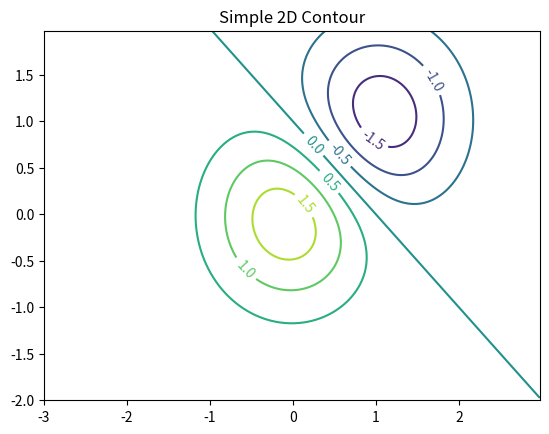

Write the Python code that produced this figure.
import matplotlib
import numpy as np
import matplotlib.cm as cm
import matplotlib.pyplot as plt

def plot2D(x,y,z):
    fig, ax = plt.subplots()
    cs = ax.contour(x,y,z)
    ax.clabel(cs, inline=1, fontsize=10)
    ax.set_title('Simple 2D Contour')
    fig.savefig("test-simple.png")

    
delta = 0.025
x = np.arange(-3.0, 3.0, delta)
y = np.arange(-2.0, 2.0, delta)
X, Y = np.meshgrid(x, y)
Z1 = np.exp(-X**2 - Y**2)
Z2 = np.exp(-(X - 1)**2 - (Y - 1)**2)
Z = (Z1 - Z2) * 2

plot2D(X,Y,Z)

print(X.shape)
print(Y.shape)
print(Z.shape)

'''
fig, ax = plt.subplots()
CS = ax.contour(X, Y, Z)
ax.clabel(CS, inline=1, fontsize=10)
ax.set_title('Simplest default with labels')

plt.show()
'''
